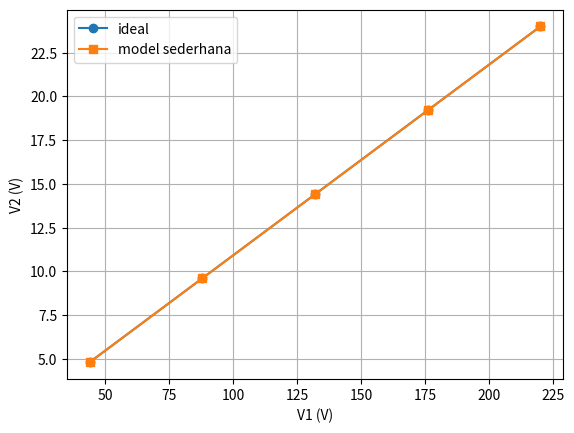

Reproduce this figure in Python.
import math
try:
    import matplotlib.pyplot as plt
except ImportError:
    plt=None

ratio=220/24
loss_factor=0.018
v1=[44,88,132,176,220]
v2_ideal=[v/ratio for v in v1]
v2_model=[x*(1-loss_factor*(x/220)**2) for x in v2_ideal]
i0=[0.04+0.00045*v for v in v1]
print('V1,V2_model,I0,ratio_measured')
for a,b,c in zip(v1,v2_model,i0): print(f'{a:.1f},{b:.3f},{c:.3f},{a/b:.3f}')
if plt:
    plt.plot(v1,v2_ideal,'o-',label='ideal')
    plt.plot(v1,v2_model,'s-',label='model sederhana')
    plt.xlabel('V1 (V)'); plt.ylabel('V2 (V)'); plt.grid(True); plt.legend(); plt.show()
